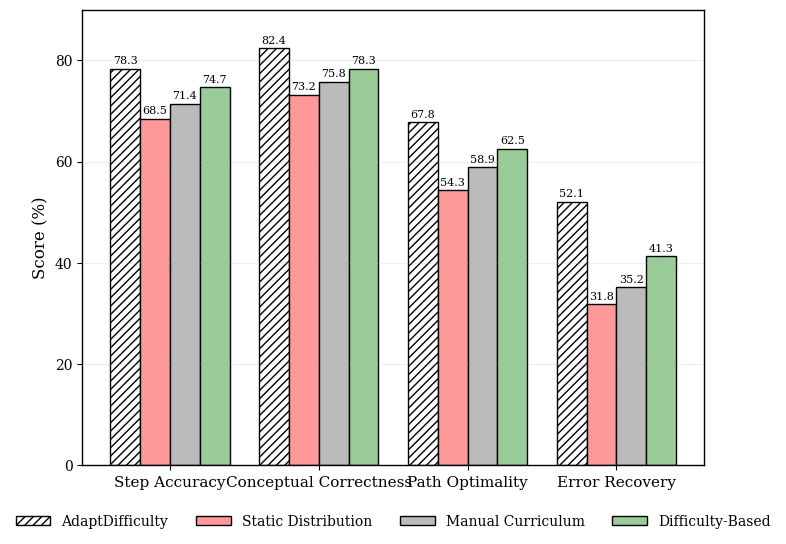

Python code for this plot:
#!/usr/bin/env python3
"""
Generate visualization for generalization capabilities
of AdaptDifficulty across different reasoning tasks for the Zhejianglab paper.
"""

import matplotlib.pyplot as plt
import numpy as np
import os
from matplotlib.ticker import MultipleLocator

# Create directory if it doesn't exist
os.makedirs('output', exist_ok=True)

# Set style for academic paper - clean, professional style with black outlines
plt.rcParams.update({
    'font.family': 'serif',
    'font.size': 11,
    'axes.labelsize': 12,
    'axes.titlesize': 12,
    'xtick.labelsize': 11,
    'ytick.labelsize': 10,
    'legend.fontsize': 10,
    'figure.figsize': (8, 6),
    'lines.linewidth': 1.5,
    'patch.linewidth': 1,
    'legend.frameon': True,
    'legend.framealpha': 1.0,
})

# Data for bar chart - using a more typical academic chart style instead of radar
# Format: [AdaptDifficulty, Static Distribution, Manual Curriculum, Difficulty-Based]
categories = ['Step Accuracy', 'Conceptual Correctness', 'Path Optimality', 'Error Recovery']

# Data matching the example figure
adapt_difficulty = [78.3, 82.4, 67.8, 52.1]  # Pattern filled in example
static_distribution = [68.5, 73.2, 54.3, 31.8]  # Red in example
manual_curriculum = [71.4, 75.8, 58.9, 35.2]  # Black in example 
difficulty_based = [74.7, 78.3, 62.5, 41.3]  # Green in example

# Create the figure
fig, ax = plt.subplots(figsize=(8, 6), dpi=300)

# Set width and positions for bars
bar_width = 0.2
x = np.arange(len(categories))
positions = [x - 1.5*bar_width, x - 0.5*bar_width, x + 0.5*bar_width, x + 1.5*bar_width]

# Create bars with hatching patterns similar to example figure
bar1 = ax.bar(positions[0], adapt_difficulty, width=bar_width, edgecolor='black', 
              label='AdaptDifficulty', color='white', hatch='////', linewidth=1)
bar2 = ax.bar(positions[1], static_distribution, width=bar_width, edgecolor='black',
              label='Static Distribution', color='#ff9999', linewidth=1) 
bar3 = ax.bar(positions[2], manual_curriculum, width=bar_width, edgecolor='black',
              label='Manual Curriculum', color='#bbbbbb', linewidth=1)
bar4 = ax.bar(positions[3], difficulty_based, width=bar_width, edgecolor='black', 
              label='Difficulty-Based', color='#99cc99', linewidth=1)

# Add data labels on top of each bar
def add_labels(bars):
    for bar in bars:
        height = bar.get_height()
        ax.annotate(f'{height}',
                    xy=(bar.get_x() + bar.get_width() / 2, height),
                    xytext=(0, 2),  # Small vertical offset
                    textcoords="offset points",
                    ha='center', va='bottom', fontsize=8)

add_labels(bar1)
add_labels(bar2)
add_labels(bar3)
add_labels(bar4)

# Set axis labels and limits
ax.set_ylabel('Score (%)')
ax.set_ylim(0, 90)  # Similar to the example
ax.set_xticks(x)
ax.set_xticklabels(categories)

# Add black frame around the plot
for spine in ax.spines.values():
    spine.set_visible(True)
    spine.set_color('black')
    spine.set_linewidth(1.0)

# Configure y-axis ticks and grid
ax.yaxis.set_major_locator(MultipleLocator(20))
ax.yaxis.grid(True, linestyle='-', alpha=0.2)

# Add legend below the chart, similar to example
ax.legend(ncol=4, loc='upper center', bbox_to_anchor=(0.5, -0.08), frameon=False, handlelength=2.5)

# Title below the figure like in the example
# fig.text(0.5, 0.01, 'Figure 4: Analysis of reasoning quality across different training approaches.', 
#          ha='center', va='bottom', fontsize=11)

# Tight layout with space for the title
plt.tight_layout(rect=[0, 0.07, 1, 1])

# Save figure
plt.savefig('output/generalization_capabilities.png', dpi=300, bbox_inches='tight')
plt.savefig('generalization_capabilities.png', dpi=300, bbox_inches='tight')
plt.close()

print("Generalization capabilities visualization generated successfully.")
